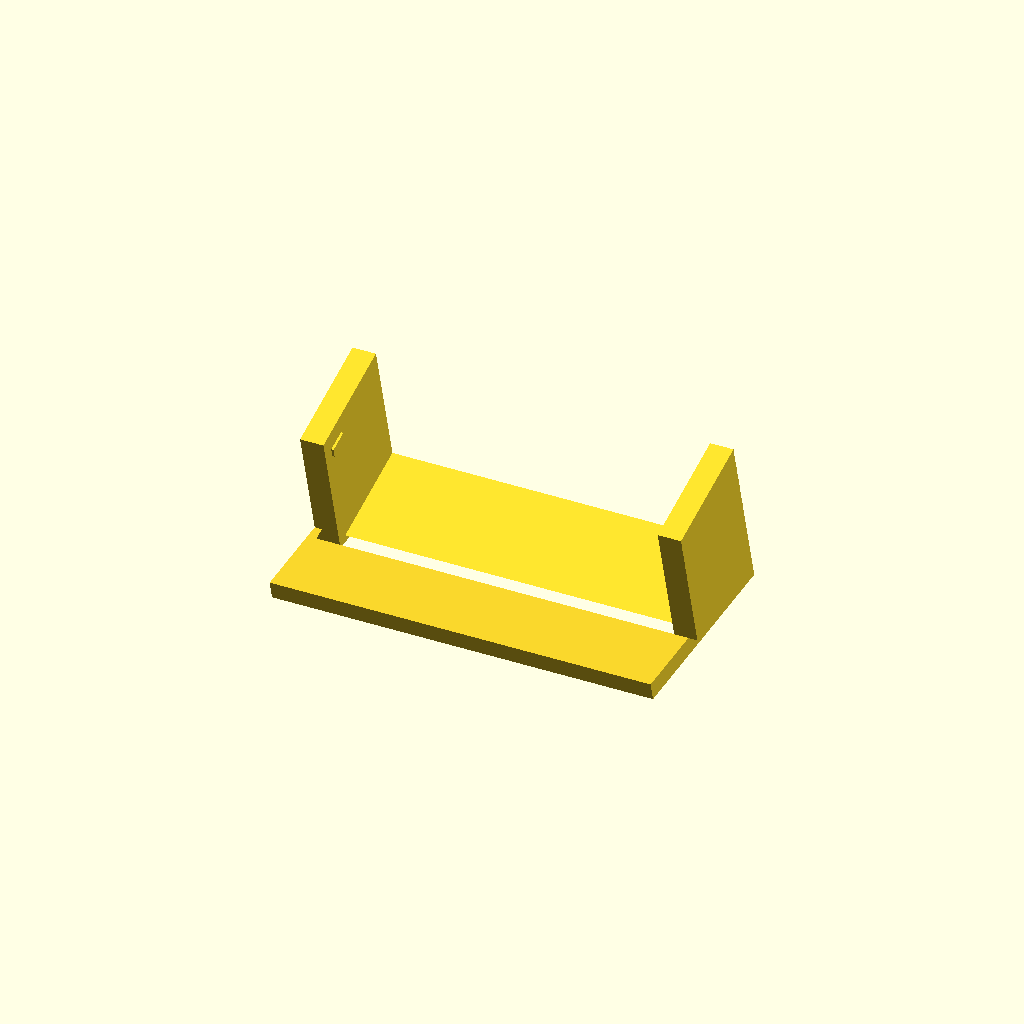
Cell 1: rendered with the file's own defaults.
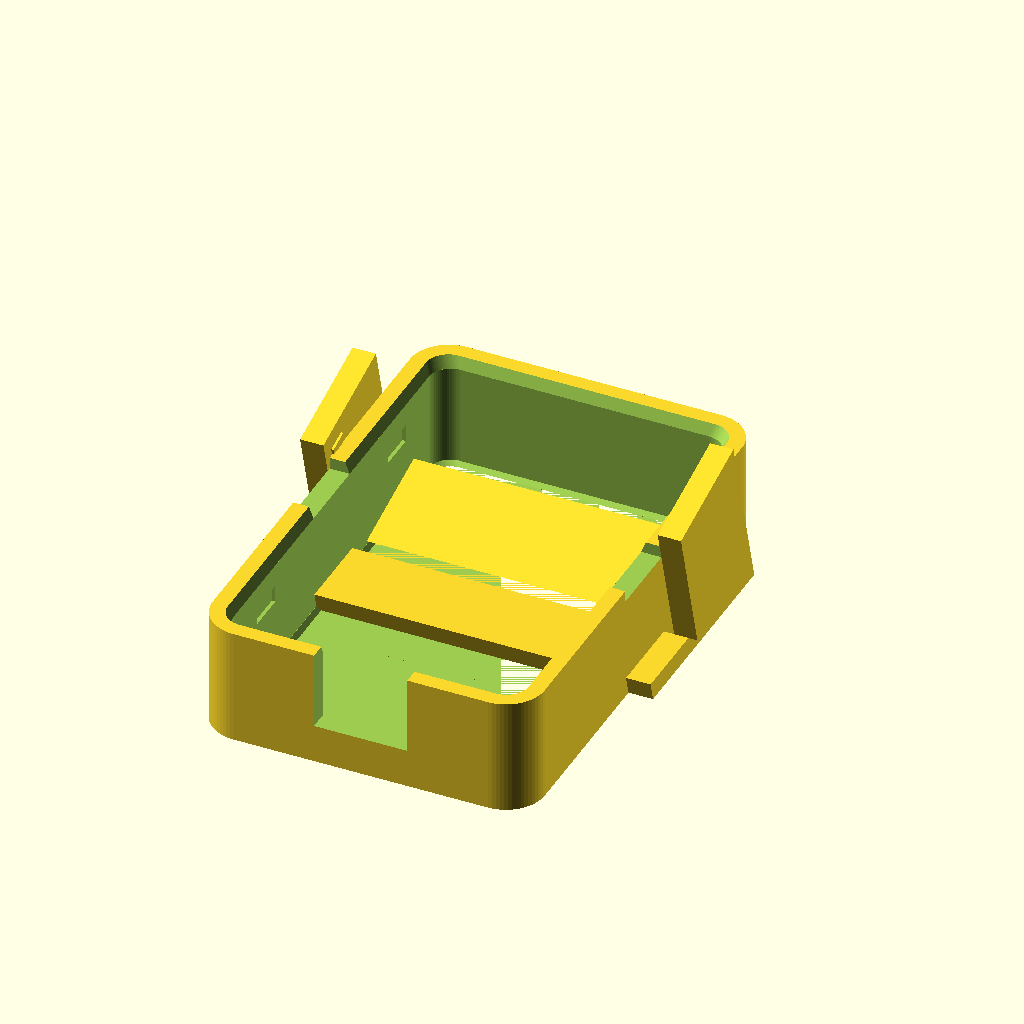
Cell 2: the same model with CASE_LIB = false.
All cells are drawn from one camera (rotation 55°, 0°, 25°, orthographic, colour scheme Cornfield), so only the parameter changes between them.
Source of the model, case/easel.scad:
// =============================================================================
//  Triskin case — EASEL (the stand)
// =============================================================================
//
//  Open this file and press F6 to render just the easel, or:
//      openscad -o easel.stl easel.scad
//
//  This is a thin wrapper: all the geometry genuinely lives in case.scad, which
//  holds the bezel, the plate and the easel, and case.scad in turn includes
//  board.scad for the module.  Setting CASE_LIB first stops case.scad rendering
//  its own default part.
//
//  PRINT ORIENTATION — already applied below, so what you see is what you
//  slice: the desk face is flat on the bed, exactly at Z = 0, and the cheeks
//  rise almost vertically.  Support-free.
//
//  In its WORKING orientation the easel holds the screen at `stand` degrees,
//  with the toe forward for stability.  To see that, comment out the rotate()
//  and the translate() on the last line.
// =============================================================================

CASE_LIB = true;
include <case.scad>

easel_print();
Customizer parameters (derived from the source; name, type, default, range or options):
CASE_LIB: bool, default true
